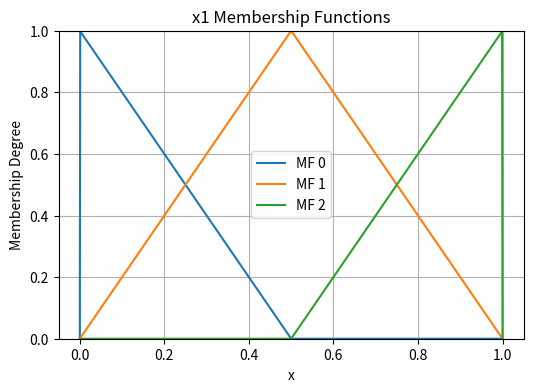
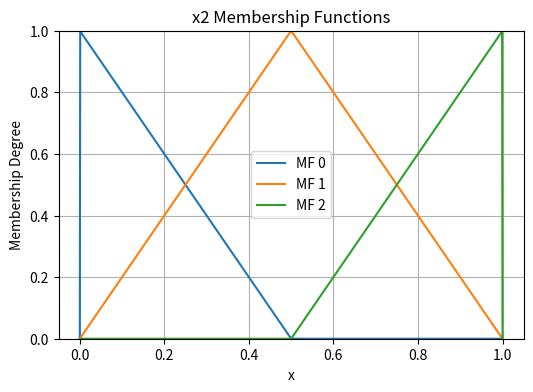
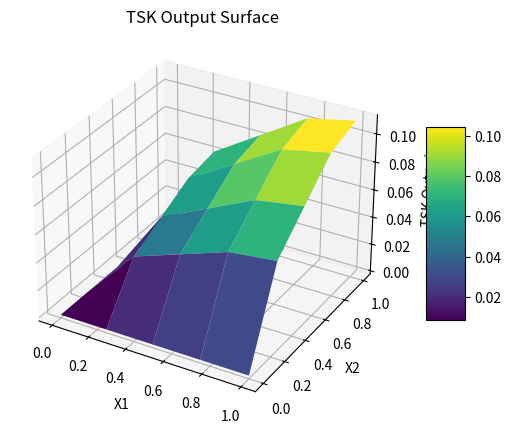

Write the Python code that produced these figures, in order.
import numpy as np
import matplotlib.pyplot as plt
from mpl_toolkits.mplot3d import Axes3D  # For 3D plotting

# -------------------------------------------------------------------------
#           Membership Function and Flexible Builder
# -------------------------------------------------------------------------

def triangular_mf(x, a, b, c):
    """
    Triangular membership function with feet at a and c and peak at b.
    Returns the membership degree in [0,1] for a given x.
    """
    if x <= a or x >= c:
        return 0.0
    elif a < x < b:
        return (x - a) / (b - a)
    elif b <= x < c:
        return (c - x) / (c - b)
    else:
        return 1.0

def build_triangles(centers):
    """
    Builds triangular membership functions over [0,1] given an array of middle centers.
    
    The membership functions are centered at:
        0, (sorted centers...), 1.
    
    For each center, the left boundary is the midpoint with the previous center,
    and the right boundary is the midpoint with the next center (with 0 and 1 clamped).
    
    Parameters:
        centers (list or array): A list of center values (should be between 0 and 1).
                                  They do not need to be sorted.
    
    Returns:
        mfs (list): A list of membership functions (each is a callable function mf(x)).
    """
    # Ensure the centers are sorted
    sorted_centers = sorted(centers)
    # Include endpoints 0 and 1
    full_centers = [0.0] + sorted_centers + [1.0]
    
    mfs = []
    for i in range(len(full_centers)):
        center = full_centers[i]
        if i == 0:
            left = full_centers[0]  # 0.0
        else:
            left = full_centers[i-1]
        if i == len(full_centers) - 1:
            right = full_centers[-1]  # 1.0
        else:
            right = full_centers[i+1]
        # Freeze the current values using default arguments in the lambda.
        mf = lambda x, a=left, b=center, c=right: triangular_mf(x, a, b, c)
        mfs.append(mf)
    return mfs

# -------------------------------------------------------------------------
#             Realistic TSK Inference Function
# -------------------------------------------------------------------------

def tsk_inference(x1, x2, x1_mfs, x2_mfs, params):
    """
    Computes the TSK output for inputs x1 and x2 using a rule base defined by the provided
    membership functions and parameter matrix.
    
    Each rule (for indices i, j) has a consequent of the form:
        y_ij = p0 + p1*x1 + p2*x2
    where params[i][j] = [p0, p1, p2].
    
    The overall output is the weighted average of the rule outputs, with weights equal to the
    product of the corresponding membership degrees.
    """
    numerator = 0.0
    denominator = 0.0

    # Loop over all membership functions for x1 and x2 (the rule base)
    for i in range(len(x1_mfs)):
        for j in range(len(x2_mfs)):
            w_ij = x1_mfs[i](x1) * x2_mfs[j](x2)  # Rule firing strength
            p1, p2 = params[i][j]
            y_ij = p1 * x1 * p2 * x2        # Linear consequent
            numerator   += w_ij * y_ij
            denominator += w_ij

    if denominator == 0:
        return 0.0
    return numerator / denominator

# -------------------------------------------------------------------------
#                        Visualization Functions
# -------------------------------------------------------------------------

def plot_mfs(mfs, x_range=(0,1), resolution=1000, title="Membership Functions"):
    """
    Plots a set of membership functions over the specified x_range.
    
    Parameters:
        mfs: List of membership functions.
        x_range: Tuple (min, max) for the x-axis.
        resolution: Number of points to sample in x_range.
        title: Title of the plot.
    """
    x_values = np.linspace(x_range[0], x_range[1], resolution)
    plt.figure(figsize=(6,4))
    for i, mf in enumerate(mfs):
        y_values = [mf(x) for x in x_values]
        plt.plot(x_values, y_values, label=f"MF {i}")
    plt.title(title)
    plt.xlabel("x")
    plt.ylabel("Membership Degree")
    plt.ylim([0, 1])
    plt.legend()
    plt.grid(True)
    plt.show()

def plot_tsk_surface(x1_mfs, x2_mfs, params, resolution=50):
    """
    Plots the TSK output surface y = f(x1, x2) in 3D.
    
    Parameters:
        x1_mfs: List of membership functions for x1.
        x2_mfs: List of membership functions for x2.
        params: Parameter matrix for the rule consequents.
        resolution: Number of grid points in [0,1] for x1 and x2.
    """


    x1_vals = np.linspace(0.000001, 0.999999, resolution)
    x2_vals = np.linspace(0.000001, 0.99999, resolution)
    Z = np.zeros((resolution, resolution))


    # Compute TSK output over the grid
    for i, xv in enumerate(x1_vals):
        for j, yv in enumerate(x2_vals):
            Z[j, i] = tsk_inference(xv, yv, x1_mfs, x2_mfs, params)

    X1, X2 = np.meshgrid(x1_vals, x2_vals)

    # 3D Surface Plot
    fig = plt.figure(figsize=(8,5))
    ax = fig.add_subplot(111, projection='3d')
    surf = ax.plot_surface(X1, X2, Z, cmap='viridis', edgecolor='none')
    ax.set_xlabel('X1')
    ax.set_ylabel('X2')
    ax.set_zlabel('TSK Output')
    ax.set_title("TSK Output Surface")
    fig.colorbar(surf, shrink=0.5, aspect=5)
    plt.show()

    # (Optional) 2D Contour Plot:
    """
    plt.figure(figsize=(6,4))
    contour = plt.contourf(X1, X2, Z, cmap='viridis', levels=25)
    plt.xlabel("x1")
    plt.ylabel("x2")
    plt.title("TSK Output Contour")
    plt.colorbar(contour)
    plt.show()
    """

# -------------------------------------------------------------------------
#                               Main Demo
# -------------------------------------------------------------------------

if __name__ == "__main__":
    # Define your "middle" centers (they don't need to be fixed in number)
    az_centers = [0.5] 
    closure_centers = [0.5]
    

    # You could also try: centers = [0.2, 0.4, 0.6, 0.9] (which yields 6 MFs)

    # Build membership functions for x1 and x2 based on the provided centers.
    x1_mfs = build_triangles(az_centers)
    x2_mfs = build_triangles(closure_centers)

    # Visualize the membership functions
    plot_mfs(x1_mfs, x_range=(0,1), title="x1 Membership Functions")
    plot_mfs(x2_mfs, x_range=(0,1), title="x2 Membership Functions")

    # Set up realistic parameters for the TSK rule consequents.
    # For each rule, we assume a linear consequent: y = p0 + p1*x1 + p2*x2.
    # Since the number of rules equals len(x1_mfs) x len(x2_mfs),
    # we create a parameter matrix accordingly.
    num_rules_x1 = len(x1_mfs)
    num_rules_x2 = len(x2_mfs)
    params = []
    for i in range(num_rules_x1):
        row = []
        for j in range(num_rules_x2):
            # Example: p0, p1, and p2 are chosen based on the rule indices.
            p1 = 1/(1+i)
            p2 = 1/(1+j)
            row.append([p1, p2])
        params.append(row)

    # Visualize the TSK output surface in 3D.
    plot_tsk_surface(x1_mfs, x2_mfs, params, resolution=5)

    # Test the TSK system at some discrete points.
    test_points = [(0.0, 0.0),
                   (0.1, 0.4),
                   (0.3, 0.5),
                   (0.9, 0.9),
                   (1.0, 1.0)]
    
    print("TSK outputs at sample points:\n")
    for (x1, x2) in test_points:
        y_out = tsk_inference(x1, x2, x1_mfs, x2_mfs, params)
        print(f"x1={x1:.2f}, x2={x2:.2f} => y={y_out:.3f}")
